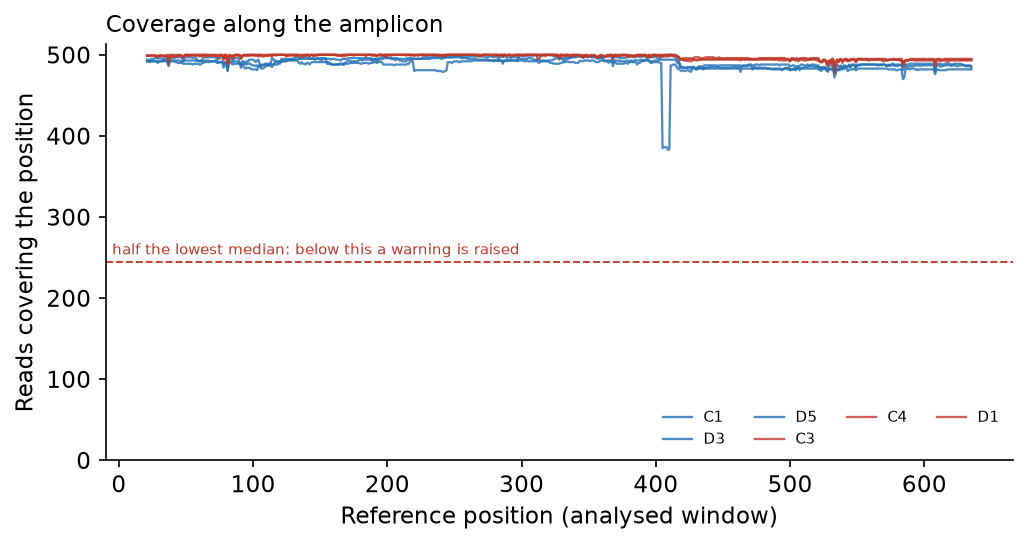

Values plotted in this chart, from the file beside it:
sample, pos, depth
C1, 21, 494
C1, 22, 494
C1, 23, 491
C1, 24, 495
C1, 25, 495
C1, 26, 495
C1, 27, 496
C1, 28, 496
C1, 29, 495
C1, 30, 496
C1, 31, 496
C1, 32, 495
C1, 33, 495
C1, 34, 495
C1, 35, 496
C1, 36, 496
C1, 37, 491
C1, 38, 496
C1, 39, 496
C1, 40, 496
C1, 41, 496
C1, 42, 497
C1, 43, 497
C1, 44, 497
C1, 45, 497
C1, 46, 497
C1, 47, 496
C1, 48, 492
C1, 49, 496
C1, 50, 497
C1, 51, 497
C1, 52, 497
C1, 53, 497
C1, 54, 497
C1, 55, 496
C1, 56, 497
C1, 57, 497
C1, 58, 493
C1, 59, 493
C1, 60, 492
C1, 61, 493
C1, 62, 493
C1, 63, 497
C1, 64, 497
C1, 65, 497
C1, 66, 497
C1, 67, 497
C1, 68, 497
C1, 69, 497
C1, 70, 497
C1, 71, 497
C1, 72, 497
C1, 73, 495
C1, 74, 495
C1, 75, 495
C1, 76, 497
C1, 77, 497
C1, 78, 495
C1, 79, 497
C1, 80, 496
... 3,630 more rows
